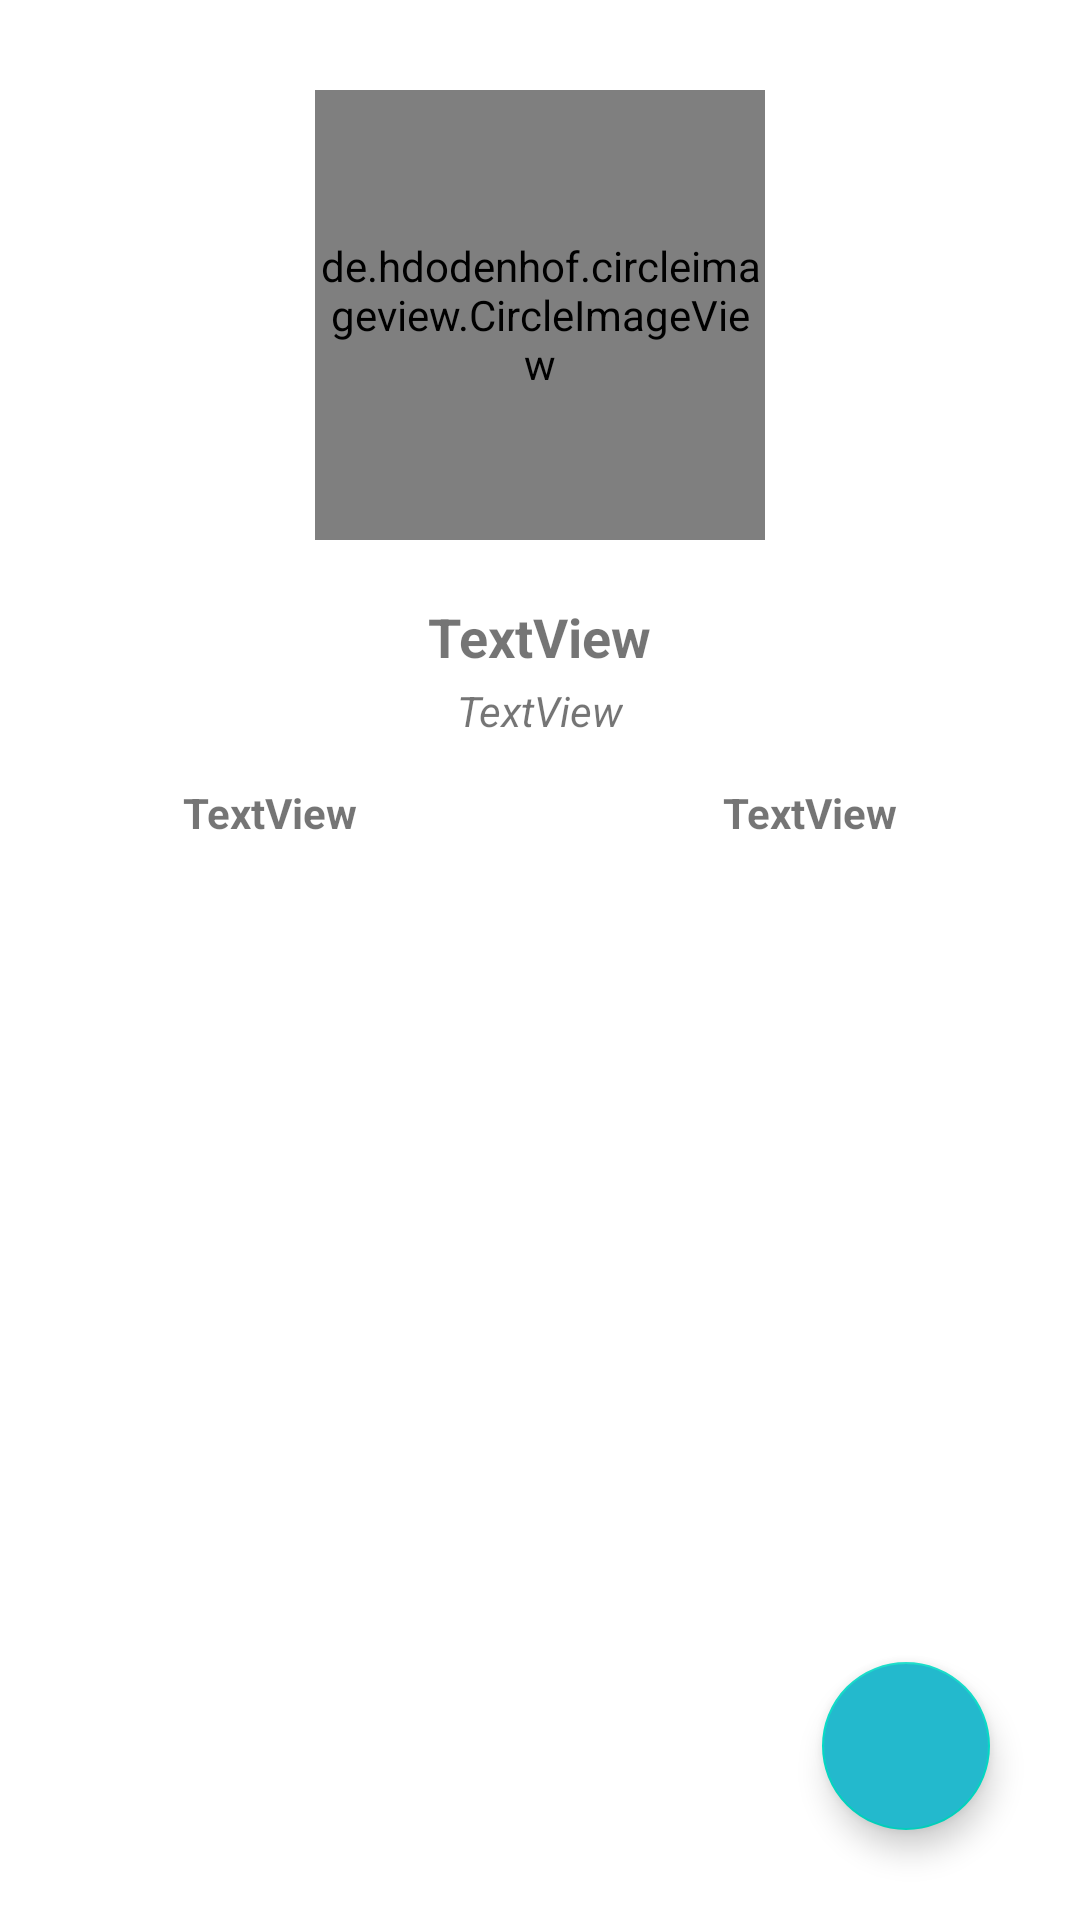

Write the Android layout XML for this screen, with the resource values it uses.
<!-- AndroidManifest.xml: application theme Theme.AndroidFundamental -->
<!-- res/layout/activity_detail.xml -->
<?xml version="1.0" encoding="utf-8"?>
<FrameLayout xmlns:android="http://schemas.android.com/apk/res/android"
    xmlns:app="http://schemas.android.com/apk/res-auto"
    xmlns:tools="http://schemas.android.com/tools"
    android:orientation="vertical"
    android:layout_width="match_parent"
    android:gravity="center_horizontal"
    android:layout_height="match_parent"
    tools:context=".Detail.Detail">


    <LinearLayout
        android:layout_width="match_parent"
        android:layout_height="match_parent"
        android:orientation="vertical"
        android:gravity="center"
        >


    <de.hdodenhof.circleimageview.CircleImageView
        android:id="@+id/photoDetail"
        android:layout_width="150dp"
        android:layout_height="150dp"
        android:layout_marginTop="30dp"
        android:scaleType="centerCrop"
        tools:src="@tools:sample/avatars" />

    <TextView
        android:id="@+id/tvUsername"
        android:layout_width="wrap_content"
        android:layout_height="wrap_content"
        android:layout_marginTop="20dp"
        android:text="TextView"
        android:textStyle="bold"
        android:textSize="18dp"
        app:layout_constraintTop_toBottomOf="@+id/imageView2" />

    <TextView
        android:id="@+id/tvName"
        android:layout_width="wrap_content"
        android:layout_height="wrap_content"
        android:layout_marginTop="3dp"
        android:text="TextView"
        android:textStyle="italic"
        app:layout_constraintEnd_toEndOf="parent"
        app:layout_constraintStart_toStartOf="parent"
        app:layout_constraintTop_toBottomOf="@+id/textView" />

    <LinearLayout
        android:id="@+id/linear"
        android:layout_width="match_parent"
        android:layout_height="wrap_content"
        android:layout_marginTop="15dp"
        android:weightSum="2"
        android:orientation="horizontal"
        android:layout_marginBottom="35dp"
        app:layout_constraintVertical_bias="0.0">

        <TextView
            android:id="@+id/tvFollower"
            android:layout_width="0dp"
            android:layout_height="wrap_content"
            android:layout_weight="1"
            android:text="TextView"
            android:textStyle="bold"
            android:textAlignment="center"
            app:layout_constraintTop_toBottomOf="@+id/textView" />

        <TextView
            android:id="@+id/tvFollowing"
            android:layout_width="0dp"
            android:layout_height="wrap_content"
            android:layout_weight="1"
            android:text="TextView"
            android:textStyle="bold"
            android:textAlignment="center"
            app:layout_constraintTop_toBottomOf="@+id/textView" />

    </LinearLayout>


    <LinearLayout
        android:layout_width="match_parent"
        android:layout_height="match_parent"
        android:orientation="vertical">
    <com.google.android.material.tabs.TabLayout
        android:id="@+id/tabs"
        android:layout_width="match_parent"
        android:layout_height="wrap_content"
        android:background="@color/white"
        app:tabTextColor="@color/black"/>

    <androidx.viewpager2.widget.ViewPager2
        android:id="@+id/view_pager"
        android:layout_width="match_parent"
        android:layout_height="match_parent" />

    </LinearLayout>

  </LinearLayout>



    <ProgressBar
        android:id="@+id/progressBar2"
        style="?android:attr/progressBarStyle"
        android:layout_width="wrap_content"
        android:layout_height="wrap_content"
        android:layout_marginTop="80dp"
        android:layout_gravity="center_horizontal"
        android:visibility="gone"
        tools:visibility="visible" />

    <com.google.android.material.floatingactionbutton.FloatingActionButton
        android:id="@+id/addtofav"
        android:layout_width="wrap_content"
        android:layout_height="wrap_content"
        android:backgroundTint="@color/biruMuda"
        android:src="@drawable/baseline_favorite_border_24"
        android:layout_gravity="bottom|center|end"
        app:tint="@color/white"
        android:layout_margin="30dp"
        />

</FrameLayout>
<!-- resources referenced by this layout -->
<resources>
  <color name="biruMuda">#23B9CD</color>
  <color name="black">#FF000000</color>
  <color name="white">#FFFFFFFF</color>
  <style name="Theme.AndroidFundamental" parent="Theme.MaterialComponents.DayNight.DarkActionBar">
          
          <item name="colorPrimary">@color/purple_500</item>
          <item name="colorPrimaryVariant">@color/purple_700</item>
          <item name="colorOnPrimary">@color/white</item>
          
          <item name="colorSecondary">@color/teal_200</item>
          <item name="colorSecondaryVariant">@color/teal_700</item>
          <item name="colorOnSecondary">@color/black</item>
          
          <item name="android:statusBarColor">?attr/colorPrimaryVariant</item>
          
      </style>
  <color name="purple_500">#23B9CD</color>
  <color name="purple_700">#9C9C9C</color>
  <color name="teal_200">#FF03DAC5</color>
  <color name="teal_700">#FF018786</color>
</resources>
